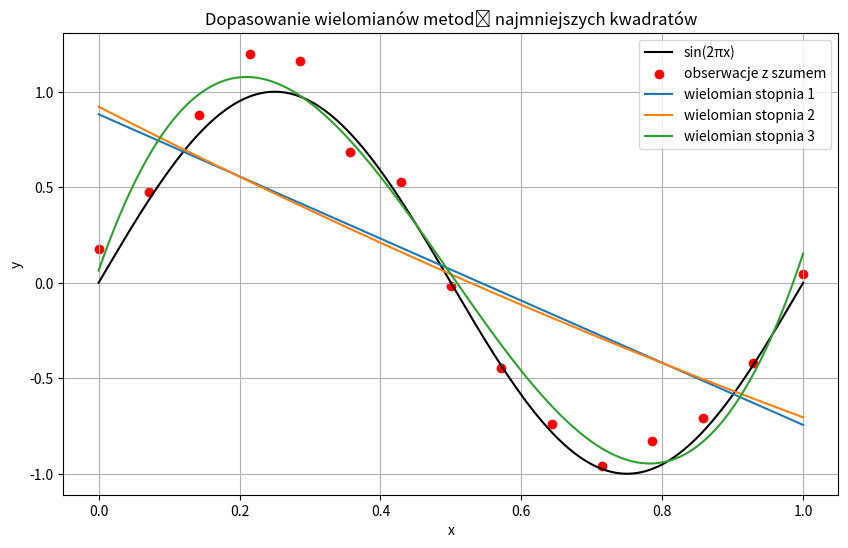

Generate this figure with matplotlib:
import numpy as np
import matplotlib.pyplot as plt
"""
2. Dopasowanie wielomianów metodą najmniejszych kwadratów.
• Wygeneruj dane bez szumu: y = sin(2πx) na odcinku [0, 1].
• Wybierz 15 równoodległych węzłów w [0, 1] i wygeneruj obserwacje z szumem (np.
dodaj np.random.normal(0, sigma, size); wybierz rozsądne sigma).
• Dopasuj wielomiany stopnia 1, 2 i 3 metodą najmniejszych kwadratów (np. np.polyfit
lub tworząc macierz Vandermonde i wywołując np.linalg.lstsq).
• Policz błąd dopasowania (np. RMSE na węzłach) i wstaw wykres: oryginalna krzywa
y = sin(2πx), dane z szumem oraz dopasowane wielomiany"""
# szum
np.random.seed(0)

"""
To jest ciągła, gęsto wyliczona funkcja, używana tylko do rysowania ładnego wykresu. 
x_true ma 400 punktów, czyli dużo więcej."""
# oryginalna krzywa y = sin(2πx), x_true ma 400 punktów,
x_true = np.linspace(0, 1, 400)
y_true = np.sin(2*np.pi*x_true)

#  Wybierz 15 równoodległych węzłów w [0, 1] i wygeneruj obserwacje z szumem, y_clean to sinus policzony tylko w tych 15 punktach:
n = 15 # liczba węzłow
x = np.linspace(0, 1, n) #x
y_clean = np.sin(2*np.pi*x) 

# dodanie szumu
sigma = 0.1
y_noisy = y_clean + np.random.normal(0, sigma, n)# dane z szumem

# Stopnie wielomianów
degrees = [1, 2, 3]
# Słownik 
# coeffs - wspołczynniki wielomianu
# y_fit -  wartosci wwielomianu w pkt pomiarowych
fits = {}

for deg in degrees:
    coeffs = np.polyfit(x, y_noisy, deg)
    y_fit = np.polyval(coeffs, x)
    fits[deg] = dict(coeffs=coeffs, y_fit=y_fit)

# Obliczenie wielkości błędu
def rmse(y_pred, y_true):
    return np.sqrt(np.mean((y_pred - y_true)**2))

errors = {deg: rmse(fits[deg]["y_fit"], y_clean) for deg in degrees}

print("Błędy RMSE:")
for deg in degrees:
    print(f"Stopień {deg}: RMSE = {errors[deg]:.4f}")

# Dla wielomianu stopnia 3 małe rmse czyli dobre dopasowanie

# Wykres 
plt.figure(figsize=(10, 6))
plt.plot(x_true, y_true, 'k-', label="sin(2πx)") # Oryginalna funkcja
plt.scatter(x, y_noisy, color='red', label="obserwacje z szumem") # Dane z szumem

# Dopasowane wielomiany
for deg in degrees:
    coeffs = fits[deg]["coeffs"]
    y_plot = np.polyval(coeffs, x_true)
    plt.plot(x_true, y_plot, label=f"wielomian stopnia {deg}")

plt.legend()
plt.title("Dopasowanie wielomianów metodą najmniejszych kwadratów")
plt.xlabel("x")
plt.ylabel("y")
plt.grid(True)
plt.show()
